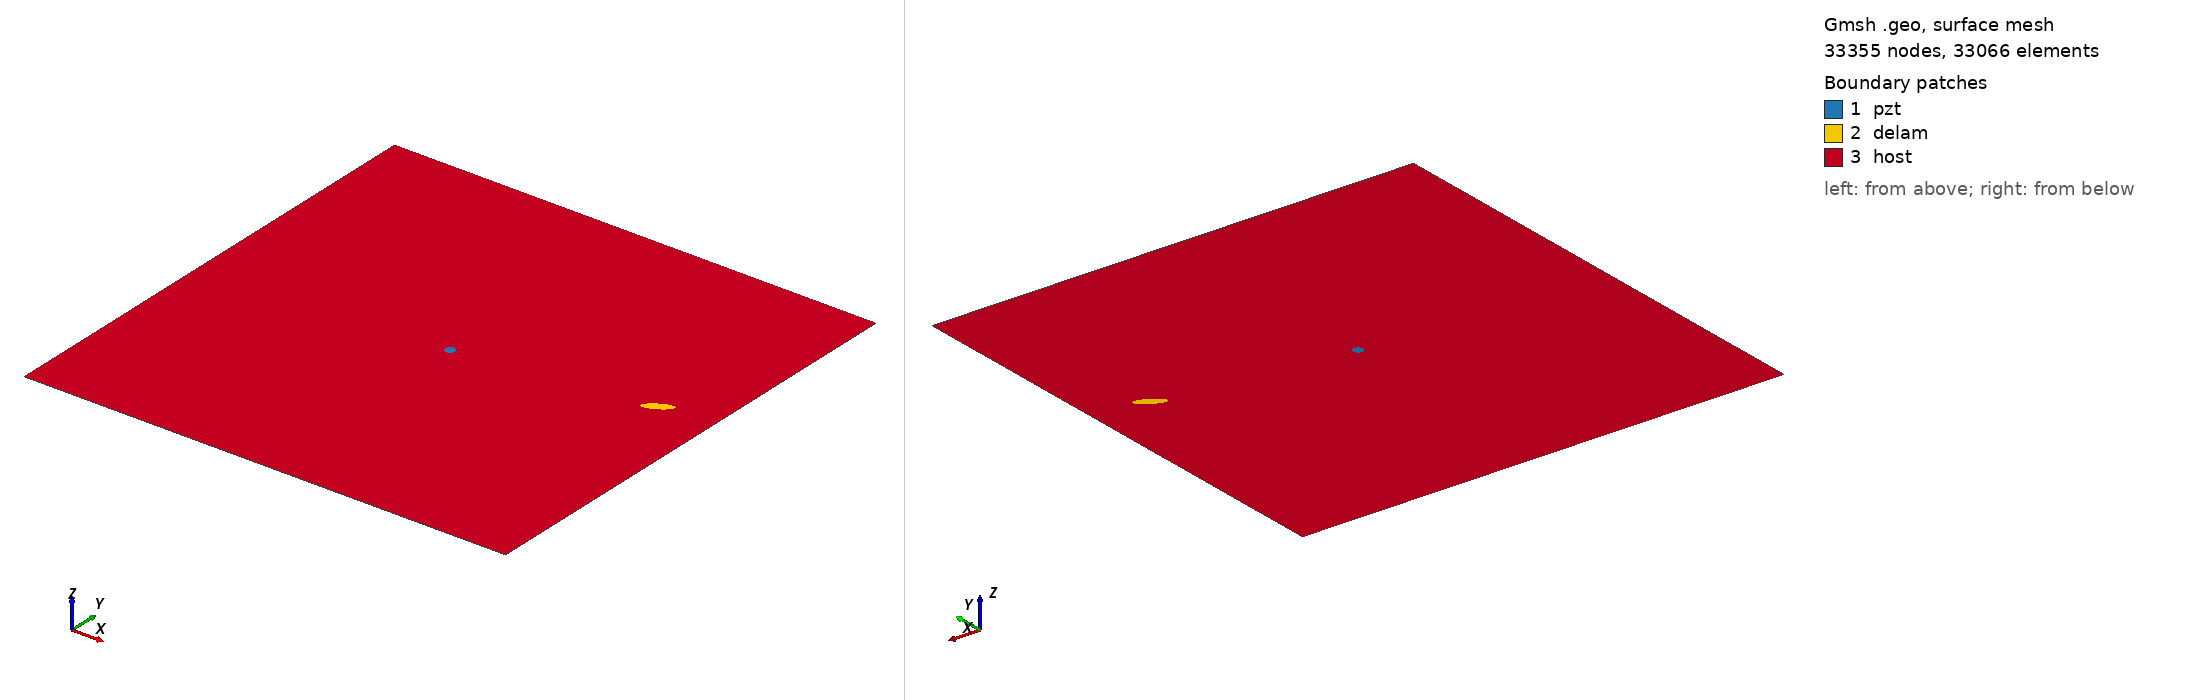

Gmsh geometry script, surface-meshed: 33355 nodes, 33066 surface elements. Boundary patches (legend numbers): 1 pzt, 2 delam, 3 host. Left view from above one corner, right view from below the opposite corner. Legend entries are the model's physical surfaces. The drawing asked Gmsh for element sizes between 1% and 20% of the model's largest extent; the script's own settings can give other sizes.

=== m2_65_delam1_position_no_59_a_15mm_b_5mm_angle_30.geo (drawn) ===
SetFactory("OpenCASCADE");
L=0.500000; 
W=0.500000; 
a=0.015000; 
b=0.005000; 
x=0.444444; 
y=0.277778; 
alpha=0.166667 *Pi; 
r=0.005000; 
xpzt=0.250000; 
ypzt=0.250000; 
//+
Point(1) = {0, 0, 0, 1.0};
//+
Point(2) = {L, 0, 0, 1.0};
//+
Point(3) = {L, W, 0, 1.0};
//+
Point(4) = {0, W, 0, 1.0};
//+
Line(1) = {1, 2};
//+
Line(2) = {2, 3};
//+
Line(3) = {3, 4};
//+
Line(4) = {4, 1};
//+
Circle(5) = {xpzt, ypzt, -0, r, 0, 2*Pi};
//+
Ellipse(6) = {x, y, -0, a, b, 0, 2*Pi};
//+
Rotate {{0, 0, 1}, {x, y, 0}, alpha} {
  Curve{6}; 
}
//+
Curve Loop(1) = {4, 1, 2, 3};
//+
Curve Loop(2) = {6};
//+
Curve Loop(3) = {5};
//+
Curve Loop(4) = {6};
//+
Curve Loop(5) = {5};
//+
Plane Surface(1) = {5};
//+
Plane Surface(2) = {4};
//+
Plane Surface(3) = {1, 2, 3};
//+
Point(9) = {xpzt, ypzt, 0, 1.0};
//+
Point{9} In Surface {1};// mesh node at centre of pzt
//+
Physical Surface("pzt") = {1};
//+
Physical Surface("delam") = {2};
//+
Physical Surface("host") = {3};

Mesh.Algorithm = 6; // Frontal
Mesh.CharacteristicLengthFactor = 0.070000;
Mesh.CharacteristicLengthMin = 0.001000;
Mesh.CharacteristicLengthMax = 0.200000;
Mesh.RecombineAll = 1; // Apply recombination algorithm
Mesh.SubdivisionAlgorithm = 1; // 1: all quadrangles
Mesh.Smoothing = 1;
